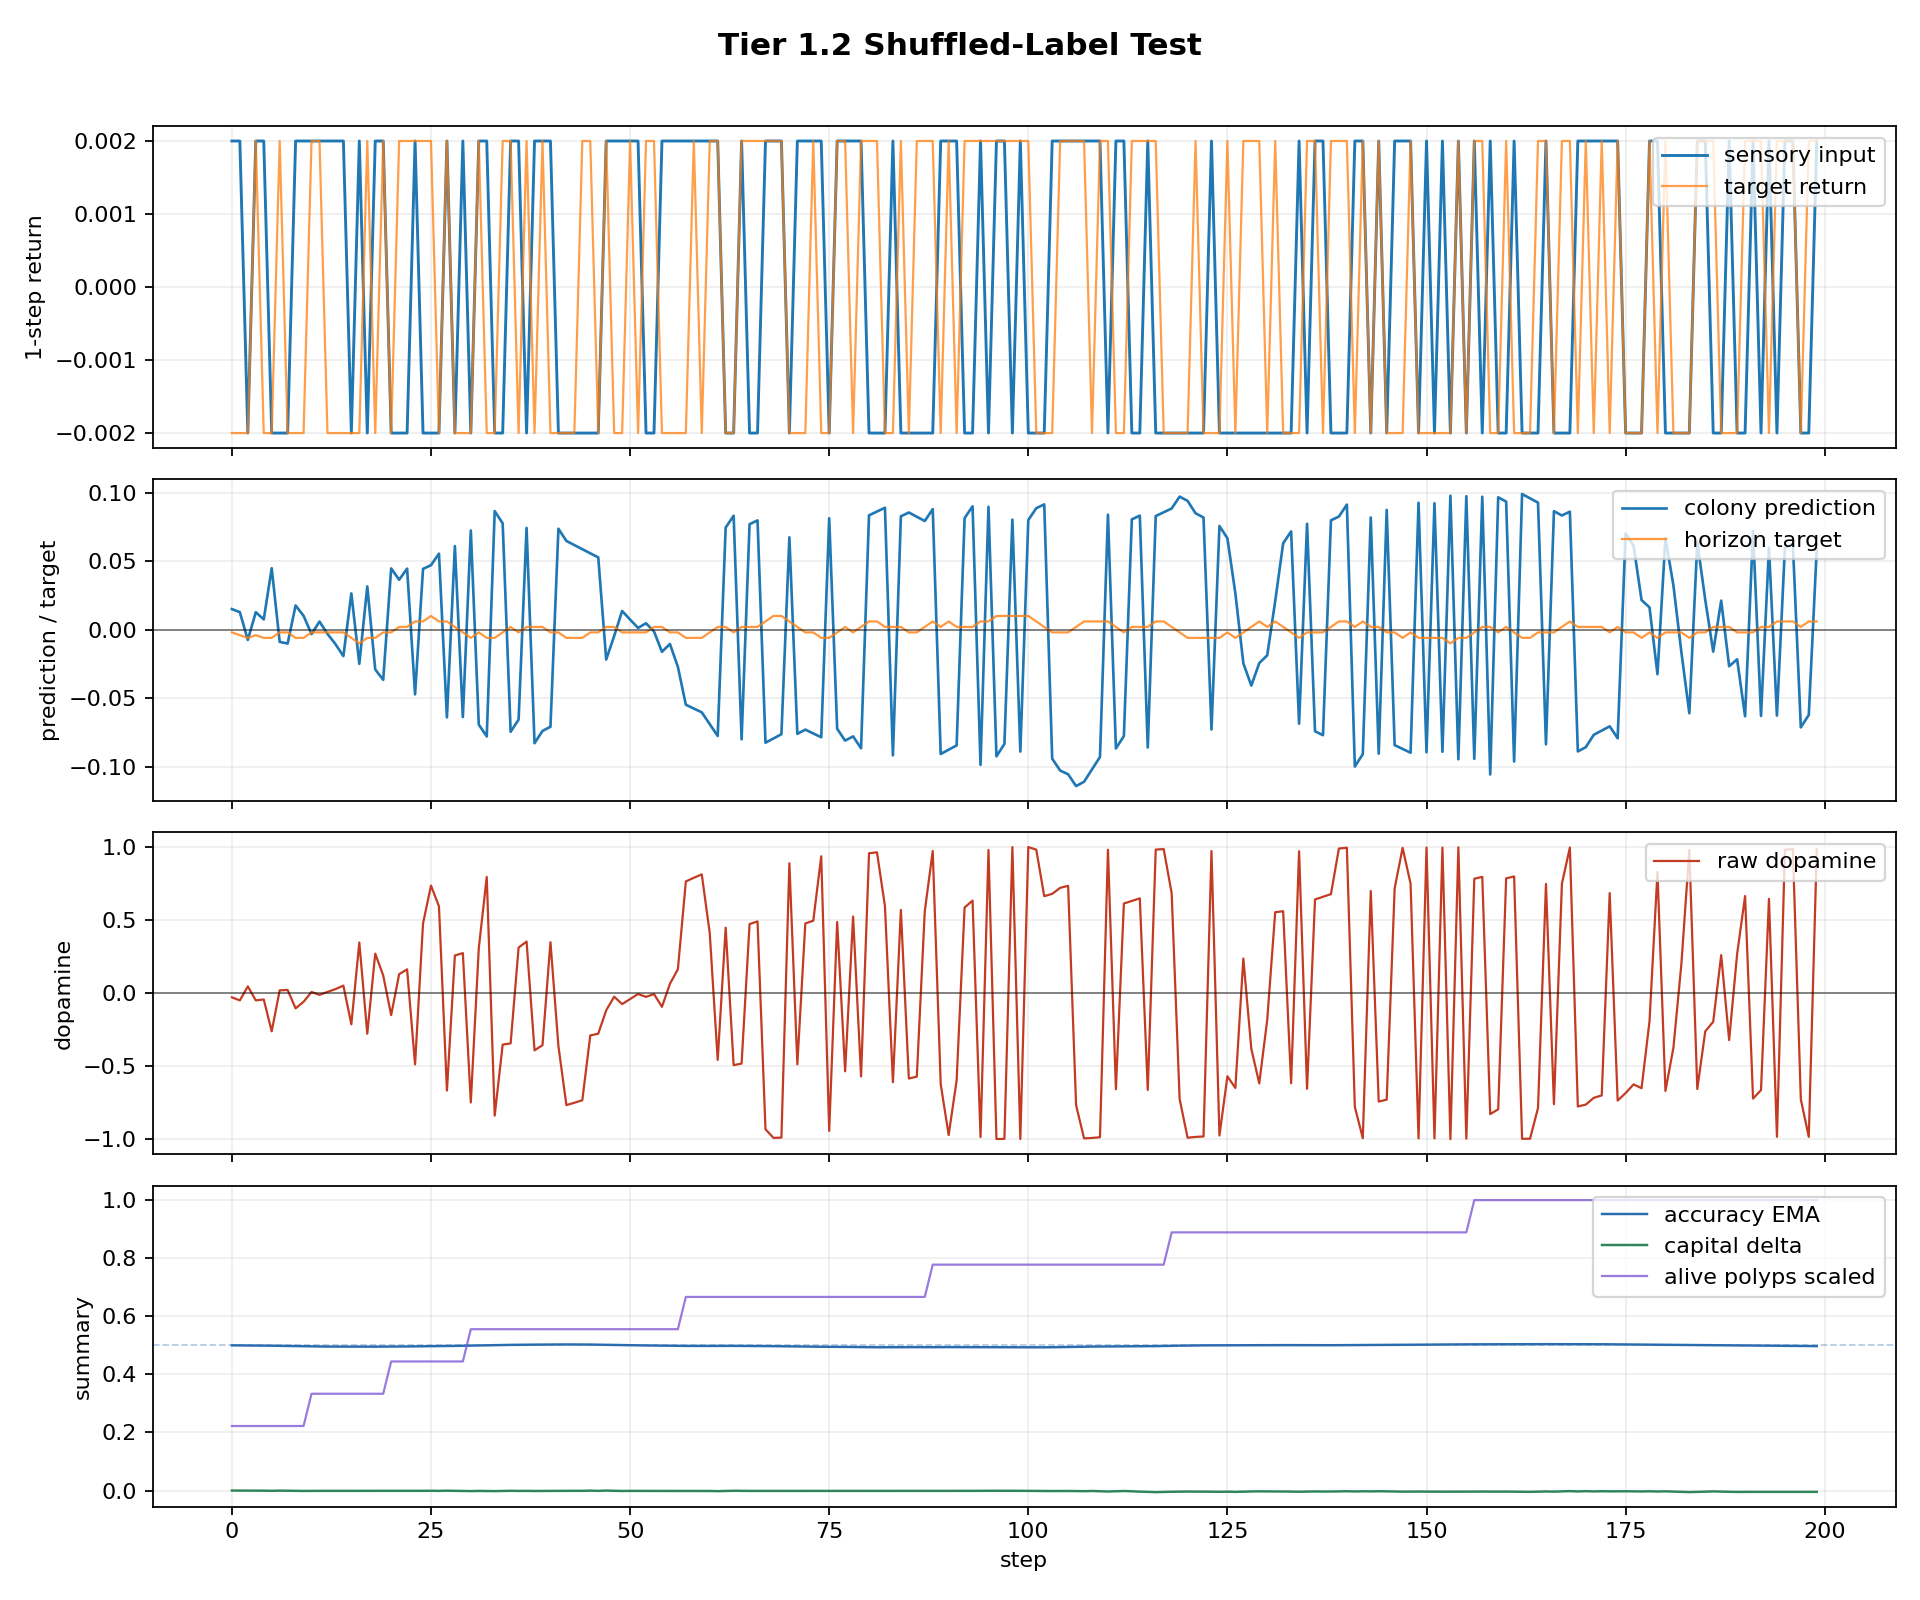

Data behind this chart, as committed beside it:
step, dt_ms, n_polyps, n_alive, n_juvenile, n_adult, births_this_step, deaths_this_step, mean_trophic_health, min_trophic_health, max_trophic_health, colony_prediction, raw_dopamine, mean_directional_accuracy_ema, capital, position_size, direction_correct, n_edges, n_gap_junctions, n_ff, n_lat, n_fb, I_union_bits, changepoint_probability
0, 1000, 16, 2, 2, 0, 1, 0, 9.955, 9.955, 9.955, 0.015, -0.02999, 0.5, 1.0, 0.01357, False, 2, 0, 2, 0, 0, 0.0, 0.0
1, 1000, 16, 2, 2, 0, 0, 0, 9.906, 9.905, 9.906, 0.01275, -0.05094, 0.4998, 1, 0.1136, False, 2, 0, 2, 0, 0, 0.0, 0.0
2, 1000, 16, 2, 2, 0, 0, 0, 9.857, 9.856, 9.858, -0.00749, 0.04491, 0.4995, 0.9997, 0.01357, True, 2, 0, 2, 0, 0, 0.0, 0.0
3, 1000, 16, 2, 2, 0, 0, 0, 9.808, 9.807, 9.81, 0.01273, -0.05086, 0.4994, 0.9998, 0.1136, False, 2, 0, 2, 0, 0, 0.0, 0.0
4, 1000, 16, 2, 2, 0, 0, 0, 9.76, 9.758, 9.762, 0.00747, -0.04479, 0.4991, 0.9995, 0.2136, False, 2, 0, 2, 0, 0, 0.0, 0.0
5, 1000, 16, 2, 2, 0, 0, 0, 9.712, 9.71, 9.714, 0.0448, -0.2625, 0.4987, 0.9991, 0.3136, False, 2, 0, 2, 0, 0, 0.0, 0.0
6, 1000, 16, 2, 2, 0, 0, 0, 9.664, 9.662, 9.666, -0.00891, 0.01782, 0.4982, 0.9997, 0.2136, True, 2, 0, 2, 0, 0, 0.0, 0.0
7, 1000, 16, 2, 2, 0, 0, 0, 9.616, 9.614, 9.619, -0.01014, 0.02028, 0.4978, 0.9993, 0.1136, True, 2, 0, 2, 0, 0, 0.0, 0.0
8, 1000, 16, 2, 2, 0, 0, 0, 9.569, 9.566, 9.572, 0.01764, -0.1054, 0.4976, 0.9991, 0.2136, False, 2, 0, 2, 0, 0, 0.0, 0.0
9, 1000, 16, 2, 2, 0, 0, 0, 9.522, 9.519, 9.525, 0.01009, -0.06047, 0.4972, 0.9987, 0.1136, False, 2, 0, 2, 0, 0, 0.0, 0.0
10, 1000, 16, 3, 3, 0, 1, 0, 6.317, 4.736, 9.478, -0.003232, 0.006797, 0.4966, 0.9989, 0.01357, True, 4, 0, 4, 0, 0, 0.0, 0.0
11, 1000, 16, 3, 3, 0, 0, 0, 6.286, 4.713, 9.432, 0.005903, -0.01307, 0.496, 0.9989, 0.0, False, 4, 0, 4, 0, 0, 0.0, 0.0
12, 1000, 16, 3, 3, 0, 0, 0, 6.255, 4.69, 9.386, -0.00306, 0.007155, 0.4958, 0.9989, 0.0, True, 4, 0, 4, 0, 0, 0.0, 0.0
13, 1000, 16, 3, 3, 0, 0, 0, 6.225, 4.667, 9.34, -0.01053, 0.02602, 0.4956, 0.9989, 0.0, True, 4, 0, 4, 0, 0, 0.0, 0.0
14, 1000, 16, 3, 3, 0, 0, 0, 6.199, 4.649, 9.299, -0.01928, 0.05032, 0.4955, 0.9989, -0.1, True, 4, 0, 4, 0, 0, 0.07852, 0.0
15, 1000, 16, 3, 3, 0, 0, 0, 6.169, 4.627, 9.253, 0.02642, -0.2146, 0.4956, 0.9991, 0.0, False, 4, 0, 4, 0, 0, 0.3166, 0.0
16, 1000, 16, 3, 3, 0, 0, 0, 6.166, 4.629, 9.232, -0.02491, 0.3453, 0.4955, 0.9991, -0.1, True, 4, 0, 4, 0, 0, 0.338, 0.0
17, 1000, 16, 3, 3, 0, 0, 0, 6.136, 4.607, 9.187, 0.03153, -0.2788, 0.4956, 0.9989, 0.0, False, 4, 0, 4, 0, 0, 0.3301, 0.0
18, 1000, 16, 3, 3, 0, 0, 0, 6.132, 4.609, 9.166, -0.02905, 0.2691, 0.4955, 0.9989, -0.1, True, 4, 0, 4, 0, 0, 0.3538, 0.0
19, 1000, 16, 3, 3, 0, 0, 0, 6.124, 4.609, 9.144, -0.03656, 0.12, 0.4956, 0.9987, -0.2, True, 4, 0, 4, 0, 0, 0.3656, 0.0
20, 1000, 16, 4, 4, 0, 1, 0, 4.571, 2.299, 9.099, 0.04466, -0.1517, 0.4959, 0.9991, -0.1, False, 6, 0, 6, 0, 0, 0.3714, 0.0
21, 1000, 16, 4, 4, 0, 0, 0, 4.557, 2.292, 9.063, 0.0364, 0.1282, 0.496, 0.9989, 0.0, True, 6, 0, 6, 0, 0, 0.3877, 0.0
22, 1000, 16, 4, 4, 0, 0, 0, 4.544, 2.287, 9.029, 0.0445, 0.1614, 0.4961, 0.9989, 0.1, True, 6, 0, 6, 0, 0, 0.4182, 0.0
23, 1000, 16, 4, 4, 0, 0, 0, 4.522, 2.272, 8.984, -0.0472, -0.4891, 0.4964, 0.9991, 0.0, False, 6, 0, 6, 0, 0, 0.4607, 0.0
24, 1000, 16, 4, 4, 0, 0, 0, 4.525, 2.284, 8.965, 0.04431, 0.475, 0.4966, 0.9991, 0.1, True, 6, 0, 6, 0, 0, 0.5089, 0.0
25, 1000, 16, 4, 4, 0, 0, 0, 4.533, 2.302, 8.945, 0.04702, 0.7347, 0.4969, 0.9993, 0.2, True, 6, 0, 6, 0, 0, 0.6675, 0.0
26, 1000, 16, 4, 4, 0, 0, 0, 4.541, 2.32, 8.926, 0.05544, 0.5928, 0.4972, 0.9989, 0.3, True, 6, 0, 6, 0, 0, 0.6991, 0.0
27, 1000, 16, 4, 4, 0, 0, 0, 4.519, 2.304, 8.882, -0.06396, -0.6679, 0.4978, 0.9995, 0.2, False, 6, 0, 6, 0, 0, 0.7227, 0.0
28, 1000, 16, 4, 4, 0, 0, 0, 4.518, 2.311, 8.861, 0.06095, 0.2562, 0.4981, 0.9991, 0.3, True, 6, 0, 6, 0, 0, 0.745, 0.0
29, 1000, 16, 4, 4, 0, 0, 0, 4.526, 2.329, 8.842, -0.06371, 0.2726, 0.4986, 0.9985, 0.2, True, 6, 0, 6, 0, 0, 0.7735, 0.0
30, 1000, 16, 5, 5, 0, 1, 0, 3.603, 1.199, 8.799, 0.07229, -0.749, 0.4993, 0.9981, 0.3, False, 8, 0, 8, 0, 0, 0.7893, 0.0
31, 1000, 16, 5, 5, 0, 0, 0, 3.614, 1.218, 8.78, -0.06924, 0.3054, 0.4998, 0.9987, 0.2, True, 8, 0, 8, 0, 0, 0.8091, 0.0
32, 1000, 16, 5, 5, 0, 0, 0, 3.626, 1.237, 8.761, -0.07785, 0.7938, 0.5002, 0.9983, 0.1, True, 8, 0, 8, 0, 0, 0.8256, 0.0
33, 1000, 16, 5, 5, 0, 0, 0, 3.609, 1.231, 8.718, 0.08646, -0.8396, 0.5008, 0.9981, 0.2, False, 8, 0, 8, 0, 0, 0.8513, 0.0
34, 1000, 16, 5, 5, 0, 0, 0, 3.591, 1.225, 8.676, 0.07752, -0.3536, 0.5012, 0.9985, 0.3, False, 8, 0, 8, 0, 0, 0.8912, 0.0
35, 1000, 16, 5, 5, 0, 0, 0, 3.574, 1.219, 8.633, -0.07445, -0.345, 0.5015, 0.9991, 0.2, False, 8, 0, 8, 0, 0, 1.003, 0.0
36, 1000, 16, 5, 5, 0, 0, 0, 3.586, 1.237, 8.615, -0.06558, 0.3102, 0.5017, 0.9987, 0.1, True, 8, 0, 8, 0, 0, 1.023, 0.0
37, 1000, 16, 5, 5, 0, 0, 0, 3.594, 1.256, 8.598, 0.07417, 0.3516, 0.502, 0.9989, 0.2, True, 8, 0, 8, 0, 0, 1.046, 0.0
38, 1000, 16, 5, 5, 0, 0, 0, 3.577, 1.25, 8.556, -0.08279, -0.3925, 0.5024, 0.9985, 0.1, False, 8, 0, 8, 0, 0, 1.063, 0.0
39, 1000, 16, 5, 5, 0, 0, 0, 3.559, 1.243, 8.514, -0.07386, -0.3575, 0.5026, 0.9987, 2.7755575615628914e-17, False, 8, 0, 8, 0, 0, 1.073, 0.0
40, 1000, 16, 5, 5, 0, 0, 0, 3.572, 1.262, 8.496, -0.0708, 0.3473, 0.5027, 0.9987, -0.1, True, 8, 0, 8, 0, 0, 1.074, 0.0
41, 1000, 16, 5, 5, 0, 0, 0, 3.555, 1.256, 8.455, 0.07357, -0.3631, 0.503, 0.9989, 2.7755575615628914e-17, False, 8, 0, 8, 0, 0, 1.087, 0.0
42, 1000, 16, 5, 5, 0, 0, 0, 3.537, 1.249, 8.413, 0.0647, -0.7672, 0.5031, 0.9989, 0.1, False, 8, 0, 8, 0, 0, 1.086, 0.0
43, 1000, 16, 5, 5, 0, 0, 0, 3.52, 1.243, 8.372, 0.06168, -0.7512, 0.5031, 0.9987, 0.2, False, 8, 0, 8, 0, 0, 1.089, 0.0
44, 1000, 16, 5, 5, 0, 0, 0, 3.503, 1.237, 8.331, 0.05867, -0.734, 0.5029, 0.9991, 0.3, False, 8, 0, 8, 0, 0, 1.085, 0.0
45, 1000, 16, 5, 5, 0, 0, 0, 3.486, 1.231, 8.29, 0.05568, -0.2908, 0.5027, 0.9997, 0.4, False, 8, 0, 8, 0, 0, 1.077, 0.0
46, 1000, 16, 5, 5, 0, 0, 0, 3.469, 1.225, 8.25, 0.0527, -0.2786, 0.5023, 0.9989, 0.5, False, 8, 0, 8, 0, 0, 1.079, 0.0
47, 1000, 16, 5, 5, 0, 0, 0, 3.465, 1.232, 8.223, -0.02176, -0.1187, 0.5018, 0.9999, 0.4, False, 8, 0, 8, 0, 0, 1.08, 0.0
48, 1000, 16, 5, 5, 0, 0, 0, 3.468, 1.245, 8.202, -0.004649, -0.02574, 0.5013, 0.9991, 0.3, False, 8, 0, 8, 0, 0, 1.071, 0.0
49, 1000, 16, 5, 3, 2, 0, 0, 3.467, 1.255, 8.177, 0.01364, -0.07614, 0.5008, 0.9985, 0.2, False, 8, 0, 8, 0, 0, 1.048, 0.0
50, 1000, 16, 5, 3, 2, 0, 0, 3.468, 1.267, 8.155, 0.007375, -0.04166, 0.5003, 0.9989, 0.1, False, 8, 0, 8, 0, 0, 1.052, 0.0
51, 1000, 16, 5, 3, 2, 0, 0, 3.471, 1.281, 8.136, 0.00128, -0.007312, 0.4999, 0.9987, 2.7755575615628914e-17, False, 8, 0, 8, 0, 0, 1.062, 0.0
52, 1000, 16, 5, 3, 2, 0, 0, 3.458, 1.278, 8.099, 0.004659, -0.02689, 0.4996, 0.9987, 0.0, False, 8, 0, 8, 0, 0, 1.064, 0.0
53, 1000, 16, 5, 3, 2, 0, 0, 3.446, 1.276, 8.064, -0.001287, -0.007513, 0.4992, 0.9987, 0.0, False, 8, 0, 8, 0, 0, 1.046, 0.0
54, 1000, 16, 5, 3, 2, 0, 0, 3.443, 1.284, 8.039, -0.01615, -0.09503, 0.4989, 0.9987, 0.0, False, 8, 0, 8, 0, 0, 1.033, 0.0
55, 1000, 16, 5, 3, 2, 0, 0, 3.451, 1.302, 8.024, -0.01044, 0.06225, 0.4986, 0.9987, 0.0, True, 8, 0, 8, 0, 0, 1.014, 0.0
56, 1000, 16, 5, 3, 2, 0, 0, 3.46, 1.32, 8.009, -0.02712, 0.1623, 0.4983, 0.9987, 0.0, True, 8, 0, 8, 0, 0, 1.008, 0.0
57, 1000, 16, 6, 4, 2, 1, 0, 2.895, 0.7681, 7.994, -0.05475, 0.7628, 0.498, 0.9987, 0.0, True, 10, 0, 10, 0, 0, 1.003, 0.0
58, 1000, 16, 6, 4, 2, 0, 0, 2.912, 0.7959, 7.98, -0.05751, 0.7878, 0.4979, 0.9987, -0.1, True, 10, 0, 10, 0, 0, 1.002, 0.0
59, 1000, 16, 6, 3, 3, 0, 0, 2.93, 0.8234, 7.965, -0.06029, 0.8109, 0.4979, 0.9989, -0.2, True, 10, 0, 10, 0, 0, 0.9985, 0.0
... 140 more rows
